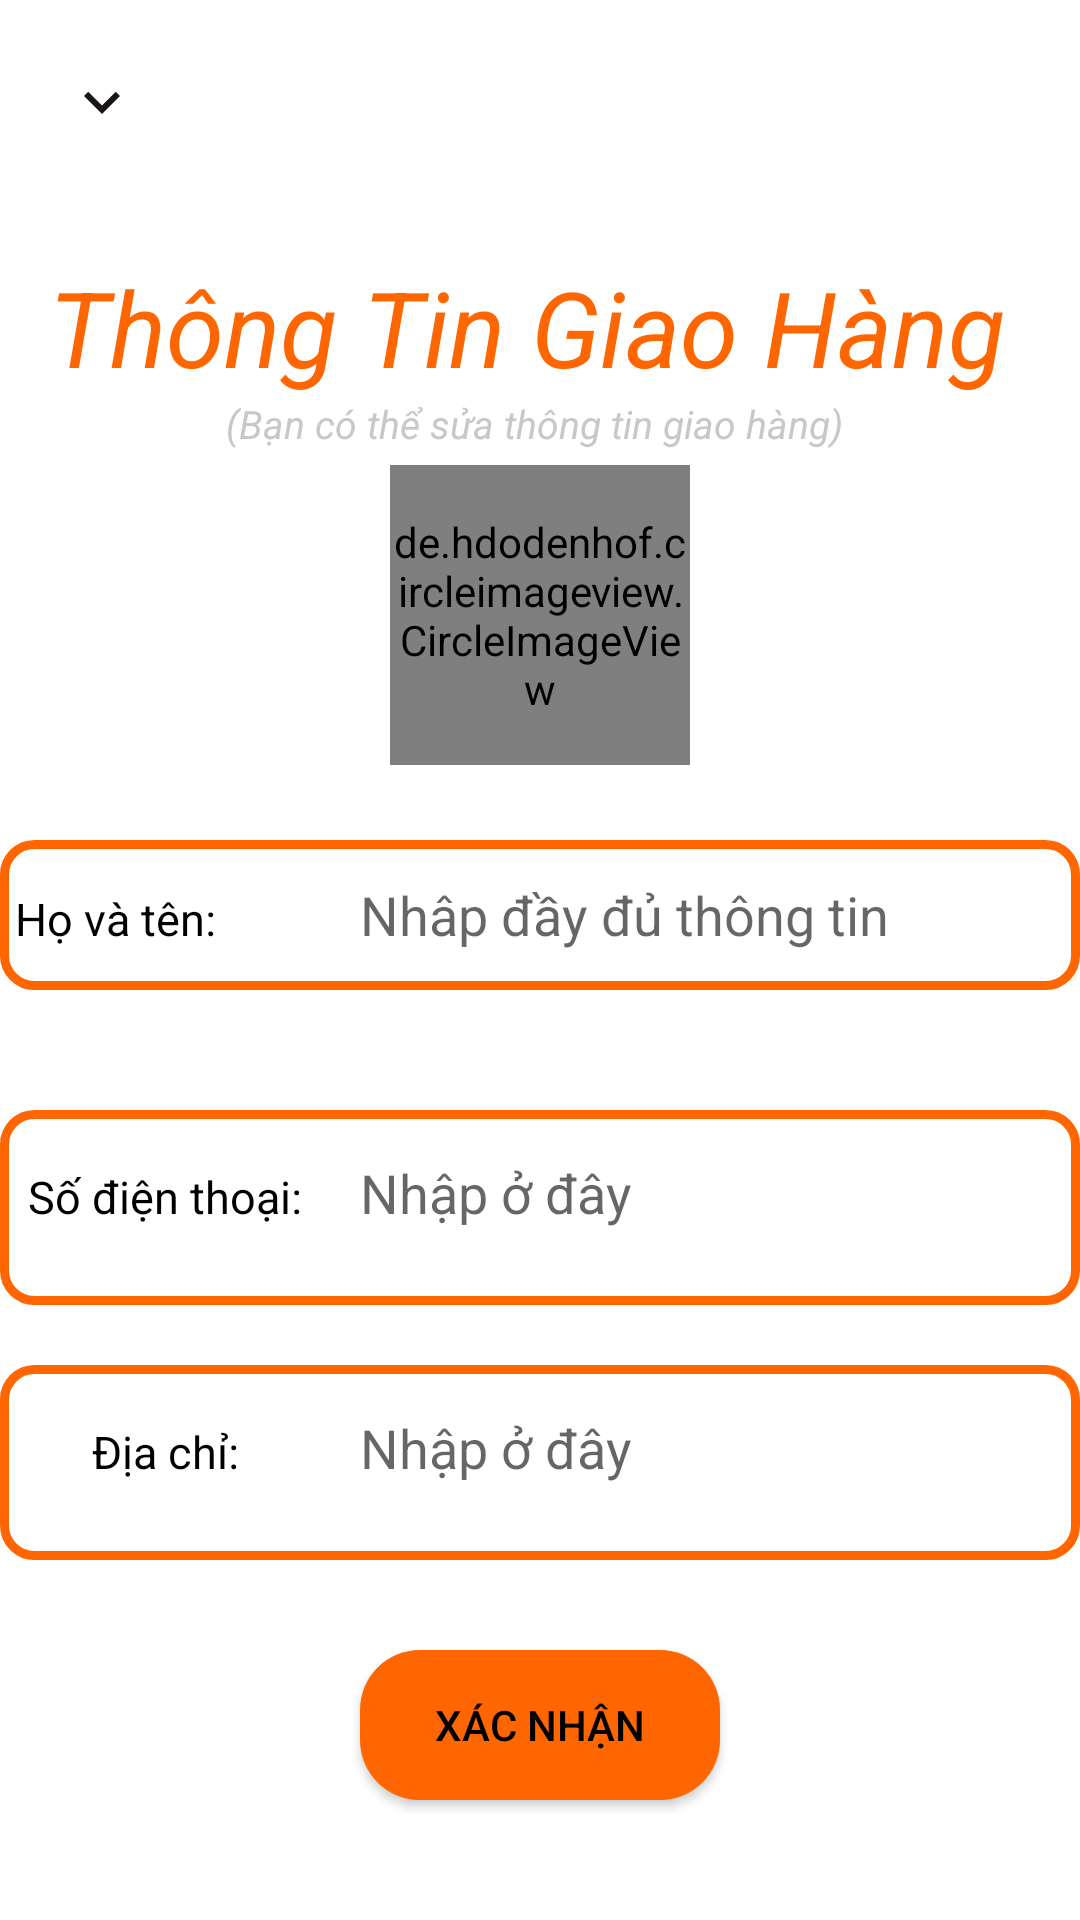

Here is an Android app screen rendered from its layout file. Give the layout XML and the strings, colors and styles it references.
<!-- AndroidManifest.xml: application theme Theme.AppElectronicdevicesalessoftware -->
<!-- res/layout/bottom_sheet_fragment_dialog_delivery_information.xml -->
<?xml version="1.0" encoding="utf-8"?>
<LinearLayout xmlns:android="http://schemas.android.com/apk/res/android"
    android:layout_width="match_parent"
    android:layout_height="match_parent"
    android:orientation="vertical"
    xmlns:tools="http://schemas.android.com/tools">

    <ImageButton
        android:id="@+id/btn_Closs_delivery_information"
        android:layout_width="wrap_content"
        android:layout_height="wrap_content"
        android:layout_margin="10dp"
        android:background="@color/nobackground"
        android:contentDescription="@string/app_name"
        android:minWidth="48dp"
        android:minHeight="48dp"
        android:src="@drawable/ic_baseline_expand_more_24" />
    <LinearLayout
        android:layout_width="match_parent"
        android:layout_height="550dp"
        android:orientation="vertical"
        android:gravity="center">
        <TextView
            android:layout_width="wrap_content"
            android:layout_height="wrap_content"
            android:text="Thông Tin Giao Hàng "
            android:textSize="35dp"
            android:textColor="@color/Orange"
            android:textStyle="italic"/>
        <TextView
            android:layout_width="wrap_content"
            android:layout_height="wrap_content"
            android:text="(Bạn có thể sửa thông tin giao hàng) "
            android:textSize="13sp"
            android:textColor="@color/Gray"
            android:textStyle="italic"/>
        <de.hdodenhof.circleimageview.CircleImageView
            android:id="@+id/img_avatar"
            android:layout_margin="5dp"
            android:layout_width="100dp"
            android:layout_height="100dp"
            android:src="@drawable/logo"/>
        <LinearLayout
            android:layout_marginTop="20dp"
            android:layout_width="360dp"
            android:layout_height="wrap_content"
            android:background="@drawable/custom_textview">
            <TextView
                android:layout_width="100dp"
                android:layout_height="wrap_content"
                android:text="Họ và tên:"
                android:layout_marginLeft="5dp"
                android:textColor="#000"
                android:backgroundTint="@color/nobackground"
                android:textSize="15dp"
                android:background="@color/nobackground"
                />
            <EditText
                android:id="@+id/edt_FullName_delivery_information"
                android:layout_width="280dp"
                android:layout_height="50dp"
                android:textStyle="normal"
                android:layout_marginLeft="15dp"
                android:textSize="18dp"
                android:background="@color/nobackground"
                android:inputType="textAutoComplete"
                android:hint="Nhâp đầy đủ thông tin"/>

        </LinearLayout>
        <LinearLayout
            android:layout_marginTop="20dp"
            android:layout_width="360dp"
            android:layout_height="wrap_content"
            android:background="@drawable/custom_textview">

        </LinearLayout>
        <LinearLayout
            android:layout_marginTop="20dp"
            android:layout_width="360dp"
            android:layout_height="wrap_content"
            android:background="@drawable/custom_textview">
            <TextView
                android:layout_width="100dp"
                android:background="@color/nobackground"
                android:layout_height="55dp"
                android:text="Số điện thoại:"
                android:layout_marginLeft="5dp"
                android:textColor="#000"
                android:textSize="15dp"
                android:layout_marginBottom="10dp"
                android:gravity="center"/>
            <EditText
                android:id="@+id/edt_TelephoneNumber_delivery_information"
                android:layout_width="280dp"
                android:layout_height="55dp"
                android:textStyle="normal"
                android:layout_marginLeft="15dp"
                android:textSize="18dp"
                android:background="@color/nobackground"
                android:inputType="number"
                android:hint="Nhập ở đây"/>

        </LinearLayout>
        <LinearLayout
            android:layout_marginTop="20dp"
            android:layout_width="360dp"
            android:layout_height="wrap_content"
            android:background="@drawable/custom_textview">
            <TextView
                android:layout_width="100dp"
                android:background="@color/nobackground"
                android:layout_height="55dp"
                android:text="Địa chỉ:"
                android:layout_marginLeft="5dp"
                android:textColor="#000"
                android:textSize="15dp"
                android:layout_marginBottom="10dp"
                android:gravity="center"/>
            <EditText
                android:id="@+id/edt_Address_delivery_information"
                android:layout_width="280dp"
                android:layout_height="55dp"
                android:textStyle="normal"
                android:layout_marginLeft="15dp"
                android:textSize="18dp"
                android:background="@color/nobackground"
                android:inputType="textAutoComplete"
                android:hint="Nhập ở đây"/>

        </LinearLayout>


        <androidx.appcompat.widget.AppCompatButton
            android:id="@+id/btn_Confirm_delivery_information"
            android:layout_width="120dp"
            android:layout_height="50dp"
            android:layout_marginTop="30dp"
            android:background="@drawable/custom_button"
            android:text="Xác nhận"
            android:textColor="@color/black"/>

    </LinearLayout>
    <LinearLayout
        android:layout_width="match_parent"
        android:layout_height="200dp">

    </LinearLayout>
</LinearLayout>
<!-- resources referenced by this layout -->
<resources>
  <color name="Gray">#C8C8C8</color>
  <color name="Orange">#FF6600</color>
  <color name="black">#FF000000</color>
  <color name="nobackground">#00000000</color>
  <!-- drawable custom_button (drawable) -->
  <?xml version="1.0" encoding="utf-8"?>
  <shape xmlns:android="http://schemas.android.com/apk/res/android">
    <solid android:color="@color/Orange"/>
  <corners android:radius="20dp"/>
  </shape>
  <!-- drawable custom_textview (drawable) -->
  <?xml version="1.0" encoding="utf-8"?>
  <shape xmlns:android="http://schemas.android.com/apk/res/android">
  <solid android:color="@color/white" />
      <corners android:radius="10dp"/>
      <stroke android:width="3dp"
          android:color="@color/Orange"/>
  </shape>
  <!-- drawable ic_baseline_expand_more_24 (drawable) -->
  <vector android:height="24dp" android:tint="#1A1616"
      android:viewportHeight="24" android:viewportWidth="24"
      android:width="24dp" xmlns:android="http://schemas.android.com/apk/res/android">
      <path android:fillColor="@android:color/white" android:pathData="M16.59,8.59L12,13.17 7.41,8.59 6,10l6,6 6,-6z"/>
  </vector>
  <!-- drawable logo: png bitmap (drawable, 20691 bytes) -->
  <string name="app_name">appElectronicdevicesalessoftware</string>
  <style name="Theme.AppElectronicdevicesalessoftware" parent="Theme.MaterialComponents.Light.NoActionBar">
          
          <item name="colorPrimary">@color/white</item>
          <item name="colorPrimaryVariant">@color/purple_700</item>
          <item name="colorOnPrimary">@color/white</item>
          
          <item name="colorSecondary">@color/teal_200</item>
          <item name="colorSecondaryVariant">@color/teal_700</item>
          <item name="colorOnSecondary">@color/black</item>
          
          <item name="android:statusBarColor" tools:targetApi="l">?attr/colorPrimaryVariant</item>
          
      </style>
  <color name="white">#FFFFFFFF</color>
  <color name="purple_700">#FF6600</color>
  <color name="teal_200">#FF03DAC5</color>
  <color name="teal_700">#FF018786</color>
</resources>
